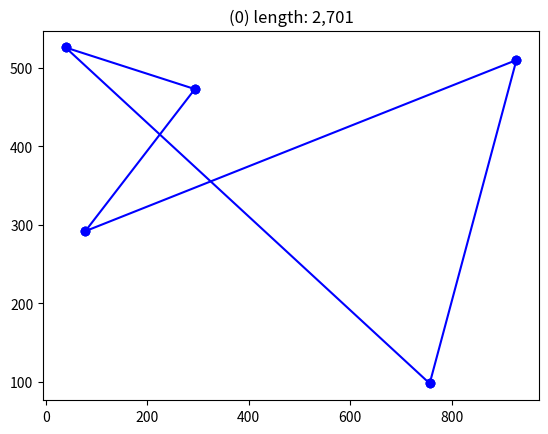
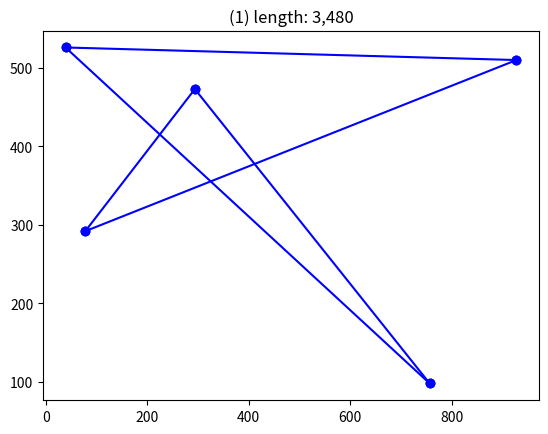
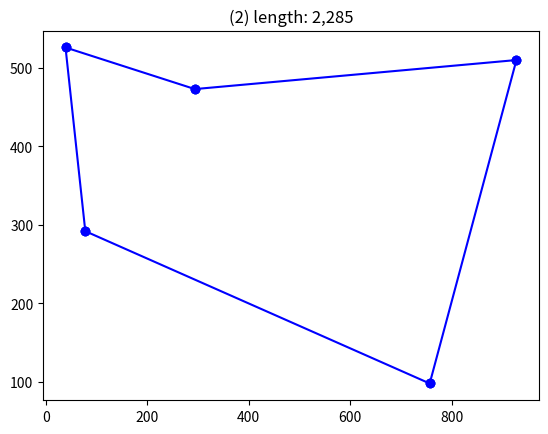

Source code (Python) for these figures, in order:
# Understanding the principles of genes and mutation as the driving mechanism
# for evolution is common today. Less common is the availability of a minimal
# viable example, that showcases the method.
# So here's an example I've used to enlighten friends, where I deliberately
# deviate from pep-8 to only introduce imports when they're needed.
#
#
# To solve the Traveling Salesmans Problem (TSP), we need cities to travel to,
# and to keep the world simple, we have only `x` and `y` to worry about, and
# use a straight line distance:

from collections import namedtuple

City = namedtuple("City", ["x", "y", "id"])


def distance(a, b):
    return ((a.x - b.x) ** 2 + (a.y - b.y) ** 2) ** (1 / 2)

# With this out of the way, the next element is a map:
#
# 1. We want to keep the cities in a dictionary, for easy of lookup.
# 2. We want the cities to be on the map, so we set a max `x` and a max `y` value.
# 2. We want to be able to generate the cities somewhat random.


import random
random.seed(43)  # set the seed for repeatability.


def make_map(n_cities, x_max=1200, y_max=600):
    cities = {}
    for city in range(n_cities):
        x, y = random.randint(0, x_max), random.randint(0, y_max)
        c = City(x, y, id=f"{x},{y}")
        cities[c.id] = c
    return cities


# We can now make with any number of cities in a single line:

city_map = make_map(n_cities=5)


# Making a random route visiting all cities, should also be easy, as we can choose
# any random sequence that contains all towns:

def make_random_route(city_map):
    """ creates a random route. """
    cities = list(city_map)
    random.shuffle(cities)
    return cities


# To determine which of two routes is the shorter, it is nice to have a function
# that does the work for us. Just remember one thing:
# The TSP returns to start after traveling through all cities, so the distance
# must include the consideration that it returns to start after all cities have
# been visited.

def route_length(citymap, route):
    dist = 0.0
    a = route[0]
    for b in route[1:] + route[:1]:
        city_a, city_b = citymap[a], citymap[b]
        dist += distance(city_a, city_b)
        a = b
    return int(dist)


# Let's make a helper to look at it:

from matplotlib import pyplot as plt
from itertools import count
map_no = count()


def plot(citymap, route):
    plt.figure()
    xs = [c.x for c in citymap.values()]
    ys = [c.y for c in citymap.values()]

    plt.plot(xs, ys, 'o')

    a = route[0]
    for b in route[1:] + route[:1]:
        city_a, city_b = citymap[a], citymap[b]
        plt.plot([city_a.x, city_b.x], [city_a.y, city_b.y], 'bo-', clip_on=False)
        a = b

    plt.title("({}) length: {:,}".format(next(map_no), route_length(citymap, route)))
    plt.show()


# Then plot it:

first_route = make_random_route(city_map)
plot(city_map, first_route)


# ![1](myplot.png)

# -----------

# From this point we can **_mutate_** our `first_route` simply by changing the order
# in which we visit the different cities. It would work this way:
#
# If we have 9 cities as a list like this:
#
#     [1,2,3,4,5,6,7,8,9]
#
# We can select a random index point in the list and swap the numbers in the position
# before and after the index point
#
#     [1,2,3,4,5,6,7,8,9]
#              ^--- here.
#
# The position with the one after:
#
# before \[1,2,3,4,_**5,6**_,7,8,9]
# after  \[1,2,3,4,_**6,5**_,7,8,9]
#
# We can express this change as a very simple function:

def mutate(route):
    new_route = route[:]   # copy the route
    cut = random.randint(1, len(route)-2)  # select the index point.
    new_route[cut], new_route[cut+1] = route[cut+1], route[cut]  # swap the values.
    return new_route


# The one thing that remains to be discussed is the relationship between fitness
# and evolution. We want the "fittest" to be the shortest path.

# Lets' try it out and check if the new route is better. Spoiler alert: I won't be.

new_route = mutate(first_route)
plot(city_map, new_route)


# ![2](myplot2.png)

before = route_length(city_map, first_route)
after = route_length(city_map, new_route)
print("distance before:", before, ", distance after:", after)
# >>> distance before: 2701, distance after: 3480


# As you observe, the mutation is not better than the first randomly created
# route. This leads us to acknowledge that randomised evolution is quite wasteful,
# despite that it can find a good solution. To overcome this we require retention
# of the _fittest_ solution:

generations = 30                               # number of generations to explore
shortest_distance = float('inf')

for _ in range(generations):
    new_route = mutate(first_route)            # make mutation
    dist = route_length(city_map, new_route)   # measure fitness.
    if dist < shortest_distance:               # retain fittest solution.
        first_route = new_route
        shortest_distance = dist

print("shortest distance after", generations, ":", shortest_distance)
plot(city_map, first_route)

# ![3](../myplot3.png)







